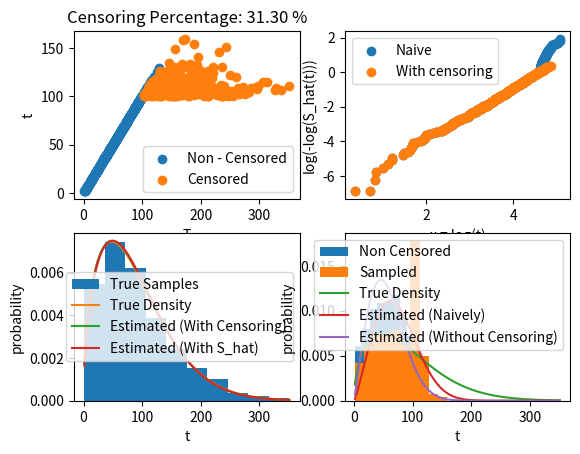

Write the Python code that produced this figure.
import matplotlib.pyplot as plt
import numpy as np

rng = np.random.default_rng()

def sample_with_censoring(alpha, beta, L, n_samples):
    T = rng.weibull(beta, n_samples) * alpha
    t = np.minimum(T, L)

    # sort here in order to compute the survival function easily later
    sorted_indexes = np.argsort(t)
    t = t[sorted_indexes]
    T = T[sorted_indexes]
    L = L[sorted_indexes]
    return T, t, L

def estimate_parameters_naively(x, L):
    b_hat = 1
    epsilon = 0.0001
    prev_b_hat = b_hat + 2*epsilon

    while abs(b_hat - prev_b_hat) > epsilon:
        prev_b_hat = b_hat
        new_b_hat = np.sum(x*np.exp(x/b_hat)) / np.sum(np.exp(x/b_hat)) - np.average(x)

        # Thie LPF adds stability to the b_hat computation, otherwise at high censoring percentages
        # the b_hat would become unstable or oscillate
        b_hat = new_b_hat * 0.1 + b_hat * 0.9

    beta_hat = 1 / b_hat

    alpha_hat = np.power(np.sum(np.exp(x/b_hat)) / n_samples, b_hat)
    u_hat = np.log(alpha_hat)

    return alpha_hat, beta_hat, u_hat, b_hat

def estimate_parameters_without_censoring(x, L):
    non_censored = x != np.log(L)
    x_w = x[non_censored]
    r = sum(non_censored)
    b_hat = 1
    epsilon = 0.0001
    prev_b_hat = b_hat + 2*epsilon

    while abs(b_hat - prev_b_hat) > epsilon:
        prev_b_hat = b_hat
        new_b_hat = np.sum(x_w*np.exp(x_w/b_hat)) / np.sum(np.exp(x_w/b_hat)) - np.average(x_w)

        # Thie LPF adds stability to the b_hat computation, otherwise at high censoring percentages
        # the b_hat would become unstable or oscillate
        b_hat = new_b_hat * 0.1 + b_hat * 0.9

    beta_hat = 1 / b_hat

    alpha_hat = np.power(np.sum(np.exp(x_w/b_hat)) / r, b_hat)
    u_hat = np.log(alpha_hat)

    return alpha_hat, beta_hat, u_hat, b_hat

def estimate_parameters_with_censoring(x, L):
    non_censored = x != np.log(L)
    r = sum(non_censored)
    non_censored_average = sum(x[non_censored]) / r

    b_hat = 1
    epsilon = 0.0001
    prev_b_hat = b_hat + 2*epsilon

    while abs(b_hat - prev_b_hat) > epsilon:
        prev_b_hat = b_hat
        new_b_hat = np.sum(x*np.exp(x/b_hat)) / np.sum(np.exp(x/b_hat)) - non_censored_average

        # Thie LPF adds stability to the b_hat computation, otherwise at high censoring percentages
        # the b_hat would become unstable or oscillate
        b_hat = new_b_hat * 0.01 + b_hat * 0.99

    beta_hat = 1 / b_hat

    alpha_hat = np.power(np.sum(np.exp(x/b_hat)) / r, b_hat)
    u_hat = np.log(alpha_hat)

    return alpha_hat, beta_hat, u_hat, b_hat

def estimate_parameters_with_S_hat(x, L):
    # Survival function
    x_deaths = x[x != np.log(L)]
    n = len(x) - np.linspace(0, len(x) - 1, n_samples)[x != np.log(L)]
    p = (n - 1) / n
    S_hat = np.fromiter((np.prod(p[0:i]) for i in range(len(p))), float)
    S_hat[0] = S_hat[1]
    
    coefficients = np.polyfit(x_deaths, np.log(-np.log(S_hat)), 1)
    
    beta_hat = coefficients[0]
    alpha_hat = np.exp(-coefficients[1]/beta_hat)
    u_hat = np.log(alpha_hat)
    b_hat = 1 / beta_hat

    return alpha_hat, beta_hat, u_hat, b_hat
    
def weib(t, alpha, beta):
    return (beta / alpha) *(t / alpha)**(beta - 1) *np.exp(-(t / alpha)**beta)


if __name__ == "__main__":

    fig, ax = plt.subplots(2, 2)

    alpha = 100
    beta = 1.5

    u = np.log(alpha)
    b = 1/beta

    n_samples = 1000
    L = 100 + rng.exponential(10, n_samples)
    T, t, L = sample_with_censoring(alpha, beta, L, n_samples)
    censoring_percentage = (1 - sum(T == t) / n_samples) * 100

    # Visual of the censoring
    ax[0, 0].scatter(T[t != L], t[t != L], label = 'Non - Censored')
    ax[0, 0].scatter(T[t == L], t[t == L], label = 'Censored')
    ax[0, 0].set_xlabel("T")
    ax[0, 0].set_ylabel("t")
    ax[0, 0].set_title(f"Censoring Percentage: {censoring_percentage:.2f} %")
    ax[0, 0].legend()

    x = np.log(t)

    # Estimate parameters
    alpha_hat_1, beta_hat_1, u_hat_1, b_hat_1 = estimate_parameters_naively(x, L)
    alpha_hat_2, beta_hat_2, u_hat_2, b_hat_2 = estimate_parameters_without_censoring(x, L)
    alpha_hat_3, beta_hat_3, u_hat_3, b_hat_3 = estimate_parameters_with_censoring(x, L)
    alpha_hat_4, beta_hat_4, u_hat_4, b_hat_4 = estimate_parameters_with_S_hat(x, L)

    # Compute distributions
    tt = np.linspace(T.min(), T.max(), 1000)
    ww_true    = weib(tt, alpha,       beta)
    ww_naive   = weib(tt, alpha_hat_1, beta_hat_1)
    ww_without = weib(tt, alpha_hat_2, beta_hat_2)
    ww_with    = weib(tt, alpha_hat_3, beta_hat_3)
    ww_S_hat   = weib(tt, alpha_hat_4, beta_hat_4)

    # Graph 1
    ax[1, 0].hist(T, label = 'True Samples', density = True)
    ax[1, 0].plot(tt, ww_true,  label = 'True Density')
    ax[1, 0].plot(tt, ww_with,  label = 'Estimated (With Censoring)')
    ax[1, 0].plot(tt, ww_S_hat, label = 'Estimated (With S_hat)')

    ax[1, 0].set_xlabel("t")
    ax[1, 0].set_ylabel("probability")
    ax[1, 0].legend()
    
    # Graph 2
    ax[1, 1].hist(t[t != L], label = 'Non Censored', density = True)
    ax[1, 1].hist(t,         label = 'Sampled',      density = True)

    ax[1, 1].plot(tt, ww_true,    label = 'True Density')
    ax[1, 1].plot(tt, ww_naive,   label = 'Estimated (Naively)')
    ax[1, 1].plot(tt, ww_without, label = 'Estimated (Without Censoring)')

    ax[1, 1].set_xlabel("t")
    ax[1, 1].set_ylabel("probability")
    ax[1, 1].legend()

    # Survival function
    S_hat_naive = (1 - np.linspace(0, len(t) - 1, n_samples) / len(t))
    S_hat_naive[0] = S_hat_naive[1]

    # This computation expects the ts to be sorted
    x_deaths = x[t != L]
    n = len(t) - np.linspace(0, len(t) - 1, n_samples)[t != L]
    p = (n - 1) / n
    S_hat = np.fromiter((np.prod(p[0:i]) for i in range(len(p))), float)
    S_hat[0] = S_hat[1]
    
    ax[0, 1].scatter(x,        np.log(-np.log(S_hat_naive)), label = 'Naive')
    ax[0, 1].scatter(x_deaths, np.log(-np.log(S_hat)),       label = 'With censoring')
    
    ax[0, 1].set_xlabel("x = log(t)")
    ax[0, 1].set_ylabel("log(-log(S_hat(t)))")
    ax[0, 1].legend()

    plt.show()

    # Todo: confidence interval